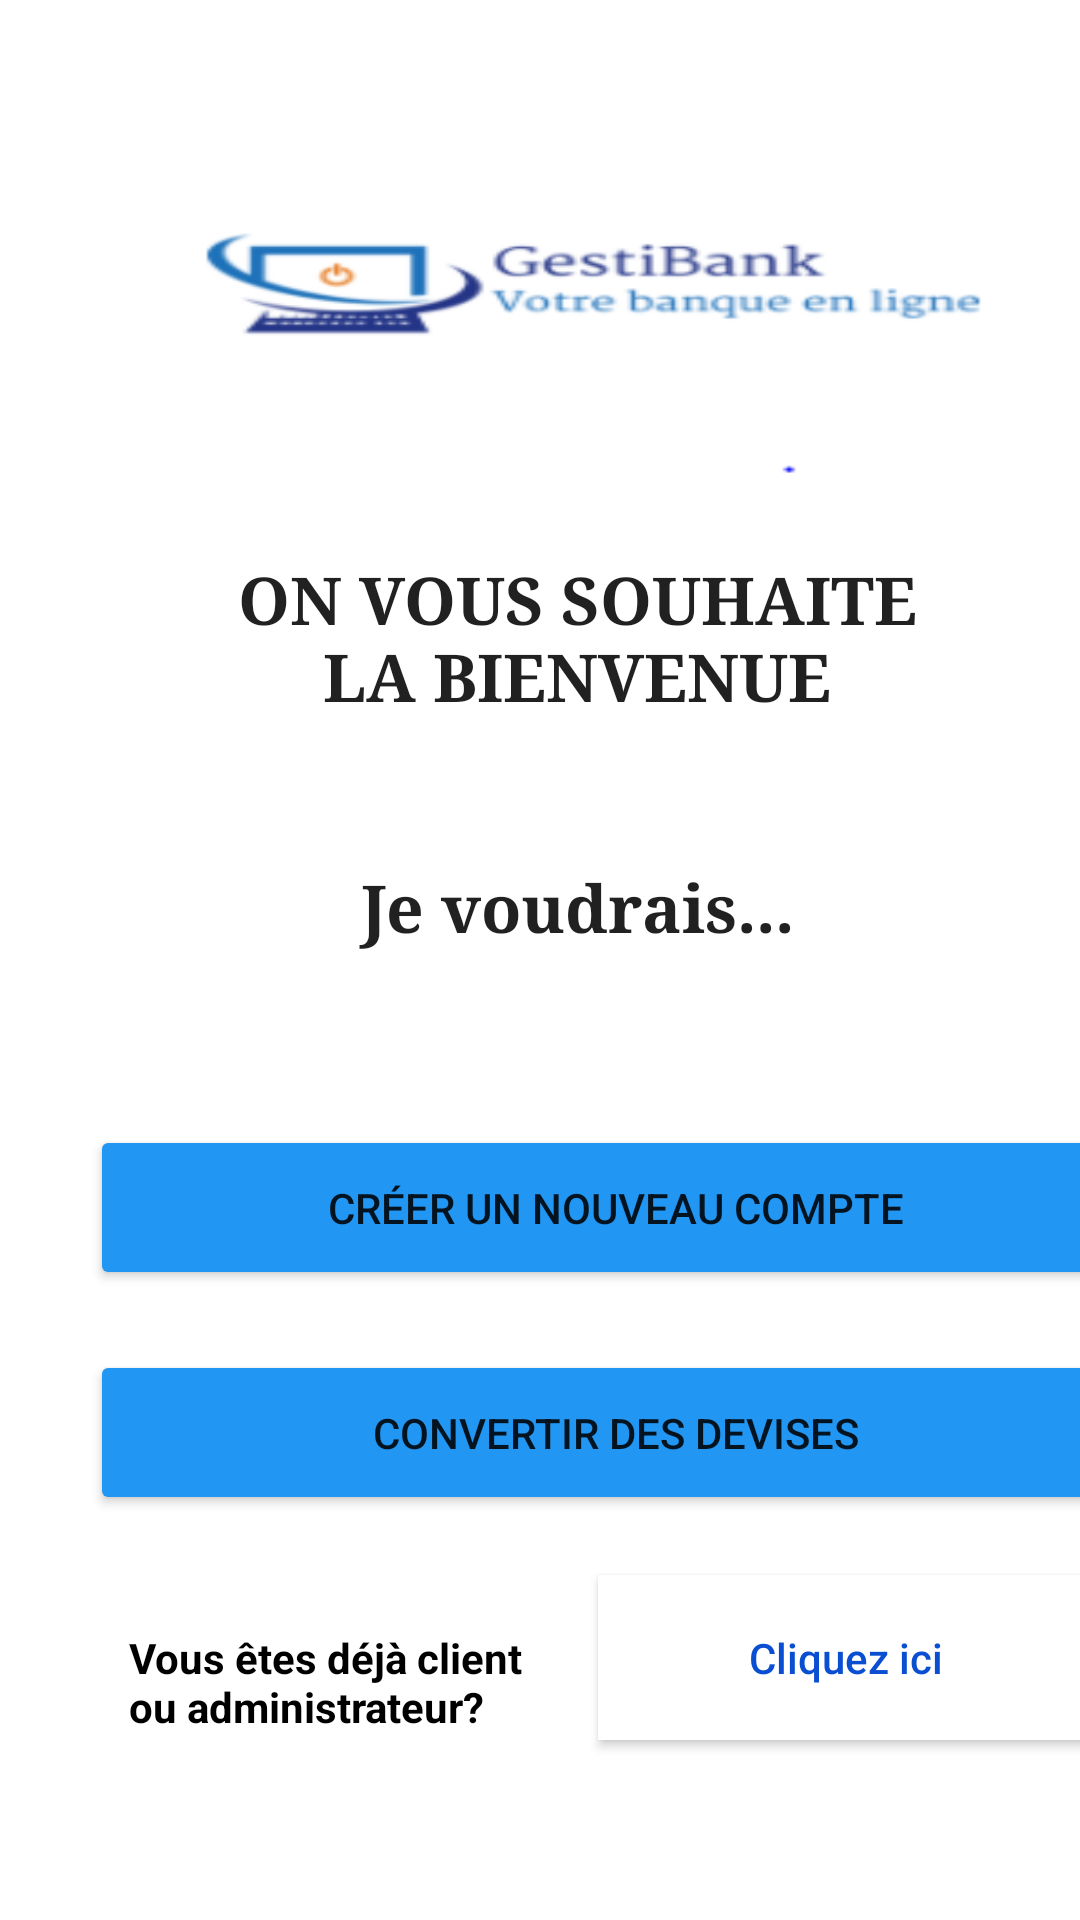

Write the Android layout XML for this screen, with the resource values it uses.
<!-- AndroidManifest.xml: application theme Theme.GestiBank -->
<!-- res/layout/activity_main.xml -->
<?xml version="1.0" encoding="utf-8"?>
<AbsoluteLayout xmlns:android="http://schemas.android.com/apk/res/android"
    xmlns:app="http://schemas.android.com/apk/res-auto"
    xmlns:tools="http://schemas.android.com/tools"
    android:id="@+id/myLayout"
    android:stretchColumns="0"
    android:layout_width="fill_parent"
    android:layout_height="fill_parent"
    tools:ignore="Deprecated">


    <ImageView
        android:id="@+id/imageView"
        android:layout_width="314dp"
        android:layout_height="126dp"
        android:layout_marginStart="16dp"
        android:layout_marginLeft="16dp"
        android:layout_marginTop="92dp"
        android:layout_marginEnd="16dp"
        android:layout_marginRight="16dp"
        android:layout_x="45dp"
        android:layout_y="35dp"
        android:background="@mipmap/logo"
        app:layout_constraintEnd_toEndOf="parent"
        app:layout_constraintHorizontal_bias="0.562"
        app:layout_constraintStart_toStartOf="parent"
        app:layout_constraintTop_toTopOf="parent"
        tools:ignore="VectorDrawableCompat" />

    <TextView
        android:id="@+id/textView3"
        android:layout_width="255dp"
        android:layout_height="75dp"
        android:layout_x="65dp"
        android:layout_y="175dp"
        android:gravity="center"
        android:text="ON VOUS SOUHAITE LA BIENVENUE"
        android:textAppearance="@style/TextAppearance.AppCompat.Large"
        android:textSize="22sp"
        android:textStyle="bold"
        android:typeface="serif"
        tools:layout_editor_absoluteX="78dp"
        tools:layout_editor_absoluteY="238dp" />

    <TextView
        android:id="@+id/textView4"
        android:layout_width="255dp"
        android:layout_height="55dp"
        android:layout_x="65dp"
        android:layout_y="275dp"
        android:gravity="center"
        android:text="Je voudrais..."
        android:textAppearance="@style/TextAppearance.AppCompat.Large"
        android:textSize="22sp"
        android:textStyle="bold"
        android:typeface="serif"
        tools:layout_editor_absoluteX="78dp"
        tools:layout_editor_absoluteY="245dp" />

    <LinearLayout
        android:layout_width="350dp"
        android:layout_height="55dp"
        android:layout_x="30dp"
        android:layout_y="375dp"
        android:orientation="horizontal">

        <Button
            android:id="@+id/btncreatec"
            android:layout_width="350dp"
            android:layout_height="55dp"
            android:layout_gravity="center"
            android:onClick="callcreationcompte"
            android:text="Créer un nouveau compte"
            app:backgroundTint="#2196F3" />
    </LinearLayout>

    <LinearLayout
        android:layout_width="350dp"
        android:layout_height="55dp"
        android:layout_x="30dp"
        android:layout_y="450dp"
        android:orientation="horizontal">

        <Button
            android:id="@+id/btnconvert"
            android:layout_width="350dp"
            android:layout_height="55dp"
            android:layout_gravity="center"
            android:layout_x="6dp"
            android:layout_y="375dp"
            android:onClick="callconversion"
            android:text="Convertir des devises"
            app:backgroundTint="#2196F3" />
    </LinearLayout>

    <LinearLayout
        android:layout_width="392dp"
        android:layout_height="69dp"
        android:layout_x="-2dp"
        android:layout_y="520dp"
        android:orientation="horizontal">

        <TextView
            android:id="@+id/textView5"
            android:layout_width="96dp"
            android:layout_height="55dp"
            android:layout_marginTop="5dp"
            android:layout_marginEnd="5dp"
            android:layout_marginRight="5dp"
            android:layout_weight="1"
            android:paddingLeft="45dp"
            android:paddingTop="5dp"
            android:paddingRight="5dp"
            android:text="Vous êtes déjà client ou administrateur?"
            android:textColor="@color/black"
            android:textSize="14sp"
            android:textStyle="bold" />

        <Button
            android:id="@+id/btnclient"
            android:layout_width="65dp"
            android:layout_height="55dp"
            android:layout_marginTop="5dp"
            android:layout_marginEnd="25dp"
            android:layout_marginRight="25dp"
            android:layout_weight="1"
            android:layout_x="150dp"
            android:layout_y="290dp"
            android:background="@color/black"
            android:text="Cliquez ici"
            android:onClick="callauthentification"
            android:textAllCaps="false"
            android:textColor="#0A4ED1"
            android:textColorLink="#215CF3"
            android:textSize="14sp"
            app:backgroundTint="#FFFFFF" />
    </LinearLayout>

</AbsoluteLayout>
<!-- resources referenced by this layout -->
<resources>
  <!-- mipmap logo: png bitmap (mipmap-xxhdpi, 10487 bytes) -->
  <style name="Theme.GestiBank" parent="Theme.MaterialComponents.DayNight.DarkActionBar">
          
          <item name="colorPrimary">@color/bleu</item>
          <item name="colorPrimaryVariant">?android:attr/colorEdgeEffect</item>
          <item name="colorOnPrimary">@color/white</item>
          
          <item name="colorSecondary">@color/teal_200</item>
          <item name="colorSecondaryVariant">@color/teal_700</item>
          <item name="colorOnSecondary">@color/black</item>
          
          <item name="android:statusBarColor" tools:targetApi="l">?attr/colorPrimaryVariant</item>
          
      </style>
  <!-- not gathered from this repository: default colours our renderer supplied (Android Studio template values) -->
  <color name="teal_200">#FF03DAC5</color>
  <color name="teal_700">#FF018786</color>
  <color name="black">#FF000000</color>
  <color name="white">#FFFFFFFF</color>
</resources>
